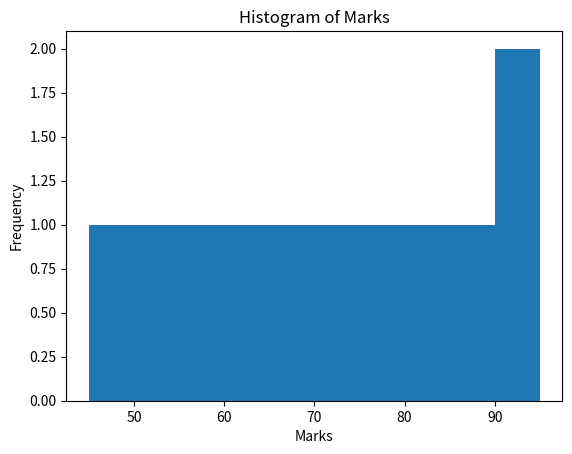

Write Python code to recreate this figure.
import matplotlib.pyplot as plt

marks = [45, 50, 55, 60, 65, 70, 75, 80, 85, 90, 95]

plt.hist(marks)
plt.title("Histogram of Marks")
plt.xlabel("Marks")
plt.ylabel("Frequency")

plt.show()
